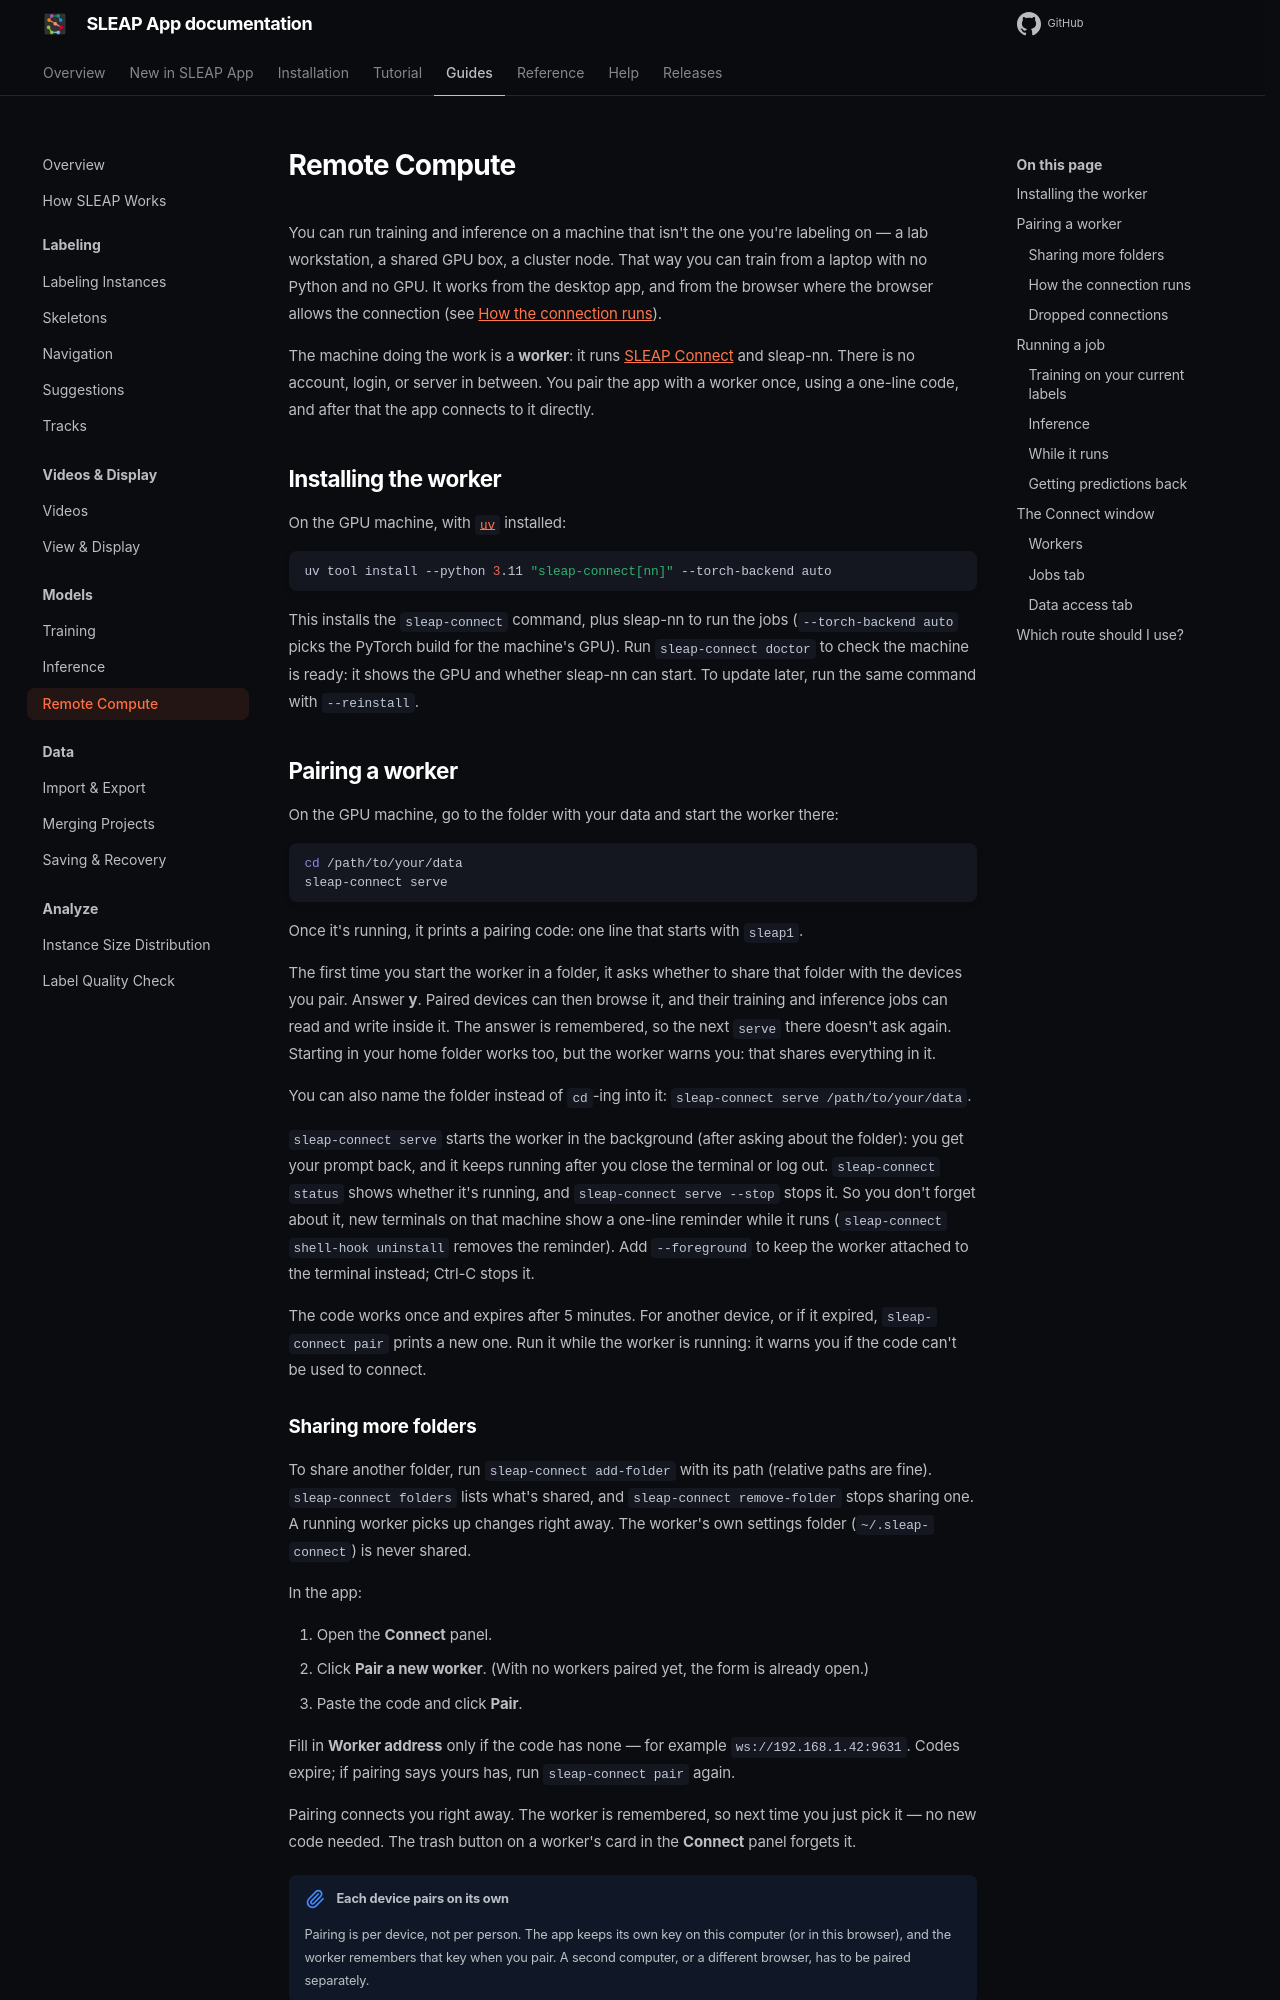

repository: talmolab/sleap-app · page: docs/dev/guides/remote-compute/index.html · generator: mkdocs

# Remote Compute

You can run training and inference on a machine that isn't the one you're
labeling on — a lab workstation, a shared GPU box, a cluster node. That way you
can train from a laptop with no Python and no GPU. It works from the desktop app,
and from the browser where the browser allows the connection (see
[How the connection runs](#how-the-connection-runs)).

The machine doing the work is a **worker**: it runs
[SLEAP Connect](https://github.com/talmolab/sleap-connect) and sleap-nn. There is no
account, login, or server in between. You pair the app with a worker once, using
a one-line code, and after that the app connects to it directly.

## Installing the worker

On the GPU machine, with [`uv`](https://docs.astral.sh/uv/getting-started/installation/) installed:

```bash
uv tool install --python 3.11 "sleap-connect[nn]" --torch-backend auto
```

This installs the `sleap-connect` command, plus sleap-nn to run the jobs
(`--torch-backend auto` picks the PyTorch build for the machine's GPU). Run
`sleap-connect doctor` to check the machine is ready: it shows the GPU and
whether sleap-nn can start. To update later, run the same command with
`--reinstall`.

## Pairing a worker

On the GPU machine, go to the folder with your data and start the worker there:

```bash
cd /path/to/your/data
sleap-connect serve
```

Once it's running, it prints a pairing code: one line that starts with `sleap1`.

The first time you start the worker in a folder, it asks whether to share that
folder with the devices you pair. Answer **y**. Paired devices can then browse
it, and their training and inference jobs can read and write inside it. The
answer is remembered, so the next `serve` there doesn't ask again. Starting in
your home folder works too, but the worker warns you: that shares everything in
it.

You can also name the folder instead of `cd`-ing into it:
`sleap-connect serve /path/to/your/data`.

`sleap-connect serve` starts the worker in the background (after asking about the
folder): you get your prompt back, and it keeps running after you close the
terminal or log out. `sleap-connect status` shows whether it's running, and
`sleap-connect serve --stop` stops it. So you don't forget about it, new terminals
on that machine show a one-line reminder while it runs (`sleap-connect shell-hook
uninstall` removes the reminder). Add `--foreground` to keep the worker attached
to the terminal instead; Ctrl-C stops it.

The code works once and expires after 5 minutes. For another device, or if it
expired, `sleap-connect pair` prints a new one. Run it while the worker is
running: it warns you if the code can't be used to connect.

### Sharing more folders

To share another folder, run `sleap-connect add-folder` with its path (relative paths
are fine). `sleap-connect folders` lists what's shared, and `sleap-connect remove-folder`
stops sharing one. A running worker picks up changes right away. The worker's
own settings folder (`~/.sleap-connect`) is never shared.

In the app:

1. Open the **Connect** panel.
2. Click **Pair a new worker**. (With no workers paired yet, the form is already
   open.)
3. Paste the code and click **Pair**.

Fill in **Worker address** only if the code has none — for example
`ws://192.168.1.42:9631`. Codes expire; if pairing says yours has, run
`sleap-connect pair` again.

Pairing connects you right away. The worker is remembered, so next time you just
pick it — no new code needed. The trash button on a worker's card in the
**Connect** panel forgets it.

!!! note "Each device pairs on its own"

    Pairing is per device, not per person. The app keeps its own key on this
    computer (or in this browser), and the worker remembers that key when you
    pair. A second computer, or a different browser, has to be paired separately.
